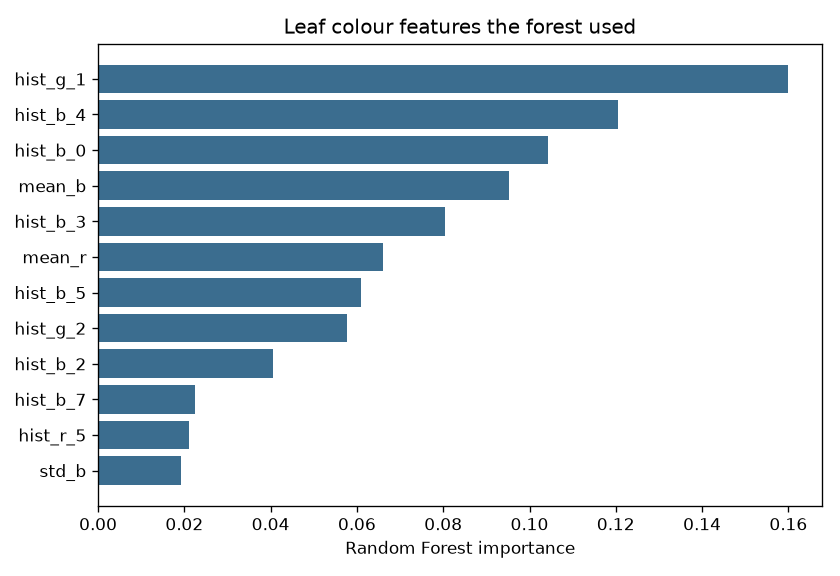

The data file committed next to this chart (first rows):
feature, importance
hist_g_1, 0.1598
hist_b_4, 0.1204
hist_b_0, 0.1043
mean_b, 0.09523
hist_b_3, 0.08051
mean_r, 0.06614
hist_b_5, 0.06094
hist_g_2, 0.05772
hist_b_2, 0.04064
hist_b_7, 0.02253
hist_r_5, 0.02112
std_b, 0.01915
std_g, 0.01759
hist_r_4, 0.0168
mean_g, 0.01568
std_r, 0.01335
hist_r_6, 0.009646
hist_g_4, 0.009537
hist_b_6, 0.00845
hist_r_2, 0.008155
hist_g_5, 0.007499
hist_g_3, 0.007203
hist_r_7, 0.006541
hist_g_6, 0.006036
hist_b_1, 0.0059
hist_r_3, 0.005147
hist_r_0, 0.004892
hist_g_7, 0.004587
hist_r_1, 0.004172
hist_g_0, 0.0002993
